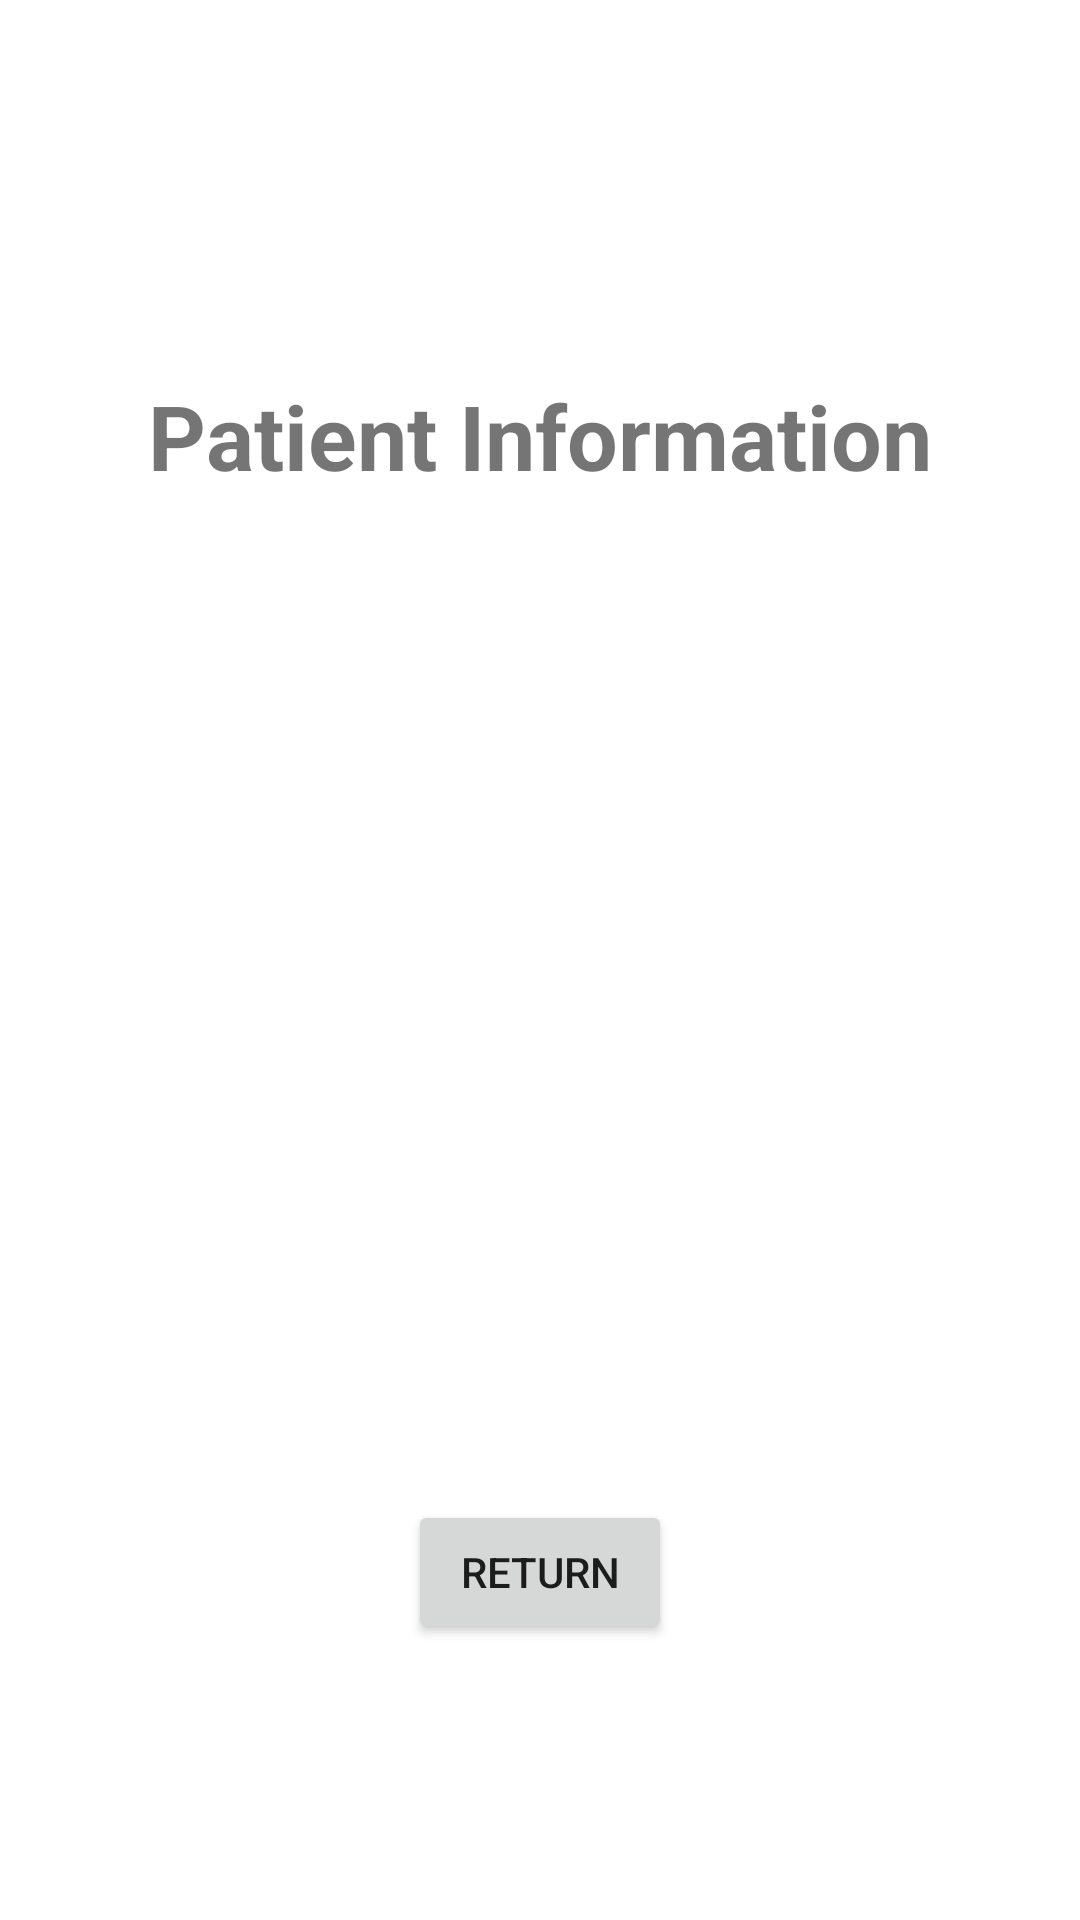

The Android layout XML behind this screen, and the referenced resources:
<!-- AndroidManifest.xml: application theme Theme.GeoAD -->
<!-- res/layout/fragment_caretaker_patient_information.xml -->
<?xml version="1.0" encoding="utf-8"?>
<RelativeLayout
    xmlns:android="http://schemas.android.com/apk/res/android"
    xmlns:app="http://schemas.android.com/apk/res-auto"
    android:layout_width="match_parent"
    android:layout_height="match_parent">
    <TextView
        android:id="@+id/patientInformationText"
        android:layout_width="wrap_content"
        android:layout_height="wrap_content"
        android:layout_marginTop="125sp"
        android:layout_centerHorizontal="true"
        android:text="@string/patient_information_button_text"
        android:textSize="30sp"
        android:textStyle="bold"
        />

    <ListView
        android:id="@+id/patientInformationFields"
        android:layout_width="200sp"
        android:layout_height="260sp"
        android:layout_centerVertical="true"
        android:divider="#00000000"
        />

    <ListView
        android:id="@+id/patientInformationList"
        android:layout_width="wrap_content"
        android:layout_height="260sp"
        android:layout_centerVertical="true"
        android:layout_toEndOf="@id/patientInformationFields"
        android:divider="#00000000"
    />

    <Button
        android:id="@+id/returnButton"
        android:layout_width="wrap_content"
        android:layout_height="wrap_content"
        android:layout_below="@id/patientInformationFields"
        android:layout_centerHorizontal="true"
        android:layout_marginTop="50sp"
        android:text="@string/return_button_text"
        />

</RelativeLayout>
<!-- resources referenced by this layout -->
<resources>
  <string name="patient_information_button_text">Patient Information</string>
  <string name="return_button_text">Return</string>
  <style name="Theme.GeoAD" parent="Theme.MaterialComponents.DayNight.DarkActionBar">
          
          <item name="colorPrimary">@color/purple_500</item>
          <item name="colorPrimaryVariant">@color/purple_700</item>
          <item name="colorOnPrimary">@color/white</item>
          
          <item name="colorSecondary">@color/teal_200</item>
          <item name="colorSecondaryVariant">@color/teal_700</item>
          <item name="colorOnSecondary">@color/black</item>
          
          <item name="android:statusBarColor" tools:targetApi="l">?attr/colorPrimaryVariant</item>
          
      </style>
  <!-- not gathered from this repository: default colours our renderer supplied (Android Studio template values) -->
  <color name="purple_500">#FF6200EE</color>
  <color name="purple_700">#FF3700B3</color>
  <color name="teal_200">#FF03DAC5</color>
  <color name="teal_700">#FF018786</color>
  <color name="black">#FF000000</color>
  <color name="white">#FFFFFFFF</color>
</resources>
